Run: headless pygame with SDL's dummy video driver; simulated clock (each Clock.tick advances the game by its frame time, no real sleeping); random seed 0; keys injected as events and as key.get_pressed() state; no mouse input.
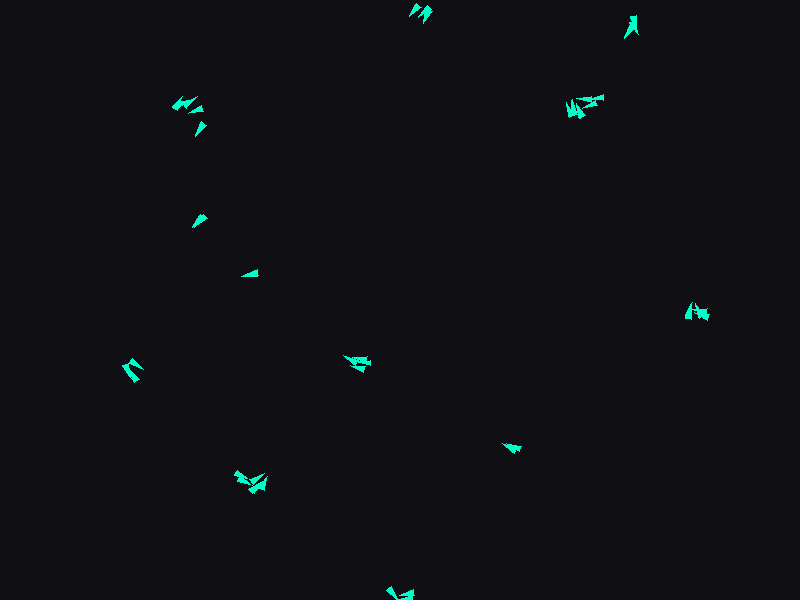
Frame 1 of 4 · flips 1–60 · no input
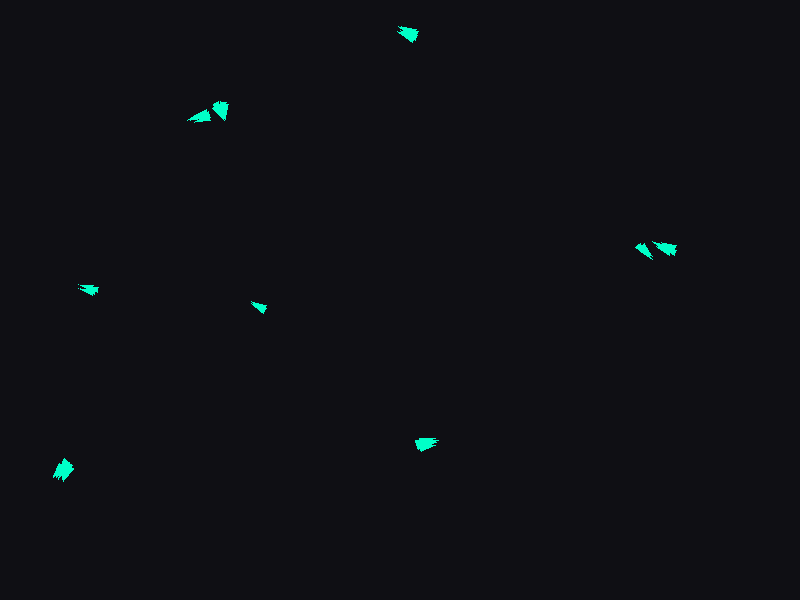
Frame 2 of 4 · flips 61–180 · tapped SPACE, RETURN · held RIGHT (→), D
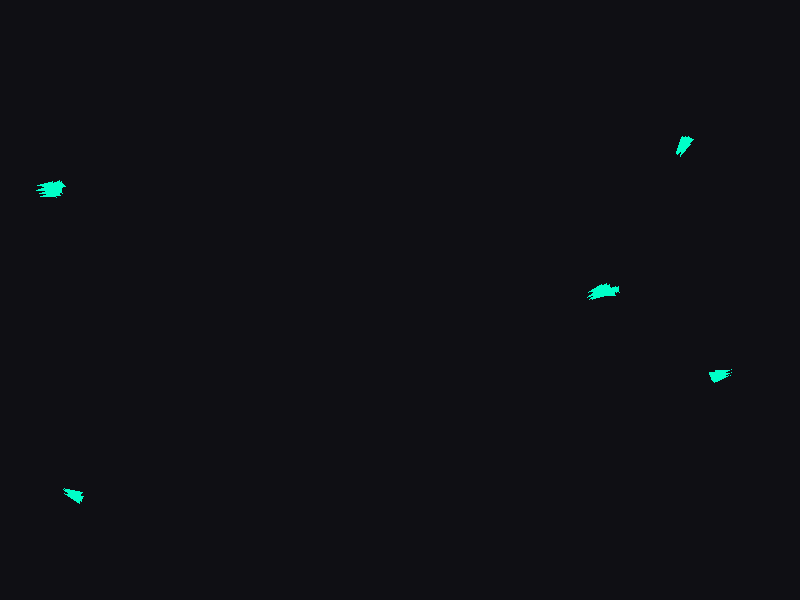
Frame 3 of 4 · flips 181–300 · held DOWN (↓), S
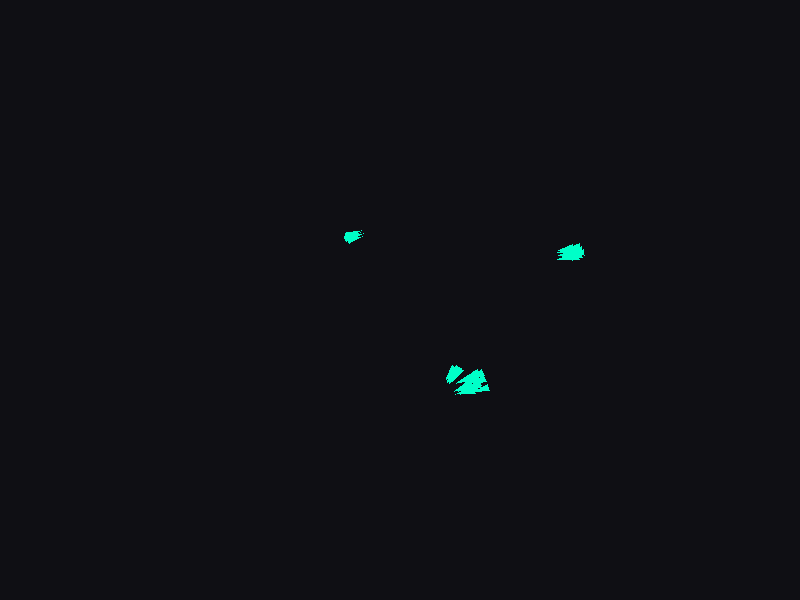
Frame 4 of 4 · flips 301–420 · held LEFT (←), A, UP (↑), W

The pygame program that drew these frames:

import pygame, random, math

# --- Setup ---
WIDTH, HEIGHT = 800, 600
NUM_BOIDS = 50
MAX_SPEED = 4
VISION = 60
ALIGN_STRENGTH = 0.05
COHESION_STRENGTH = 0.01
SEPARATION_STRENGTH = 0.05

pygame.init()
screen = pygame.display.set_mode((WIDTH, HEIGHT))
clock = pygame.time.Clock()

GRID_SIZE = 80  # each cell covers this much area

def make_grid(boids):
    grid = {}
    for b in boids:
        cell = (int(b.pos.x // GRID_SIZE), int(b.pos.y // GRID_SIZE))
        grid.setdefault(cell, []).append(b)
    return grid


# --- Boid class ---
class Boid:
    def __init__(self):
        self.pos = pygame.Vector2(random.uniform(0, WIDTH),
                                  random.uniform(0, HEIGHT))
        angle = random.uniform(0, math.tau)
        self.vel = pygame.Vector2(math.cos(angle), math.sin(angle)) * MAX_SPEED

    def update(self, boids, grid):
        # Determine which cell the boid is in
        cell_x, cell_y = int(self.pos.x // GRID_SIZE), int(self.pos.y // GRID_SIZE)

        neighbors = []
        # Check this cell + 8 surrounding cells
        for dx in (-1, 0, 1):
            for dy in (-1, 0, 1):
                nearby = grid.get((cell_x + dx, cell_y + dy))
                if nearby:
                    for n in nearby:
                        if n is not self and self.pos.distance_to(n.pos) < VISION:
                            neighbors.append(n)

        # The rest of your boid rules (alignment, cohesion, etc.) stay the same...
        if not neighbors:
            self.pos += self.vel
            return

        avg_vel = pygame.Vector2()
        avg_pos = pygame.Vector2()
        separation = pygame.Vector2()

        for n in neighbors:
            avg_vel += n.vel
            avg_pos += n.pos
            diff = self.pos - n.pos
            if diff.length() > 0:
                separation += diff / (diff.length() ** 2)

        avg_vel /= len(neighbors)
        avg_pos /= len(neighbors)

        self.vel += (avg_vel - self.vel) * ALIGN_STRENGTH
        self.vel += (avg_pos - self.pos) * COHESION_STRENGTH
        self.vel += separation * SEPARATION_STRENGTH

        if self.vel.length() > MAX_SPEED:
            self.vel.scale_to_length(MAX_SPEED)

        self.pos += self.vel

        if self.pos.x < 0: self.pos.x += WIDTH
        if self.pos.x > WIDTH: self.pos.x -= WIDTH
        if self.pos.y < 0: self.pos.y += HEIGHT
        if self.pos.y > HEIGHT: self.pos.y -= HEIGHT

    def draw(self, surf):
        # Small triangle representing the boid
        angle = self.vel.angle_to(pygame.Vector2(1, 0))
        points = [pygame.Vector2(10, 0), pygame.Vector2(-5, 3), pygame.Vector2(-5, -3)]
        rotated = [self.pos + p.rotate(-angle) for p in points]
        pygame.draw.polygon(surf, (0, 255, 200), rotated)

# --- Simulation loop ---
boids = [Boid() for _ in range(NUM_BOIDS)]
running = True
while running:
    for e in pygame.event.get():
        if e.type == pygame.QUIT:
            running = False

    screen.fill((15, 15, 20))
    grid = make_grid(boids)

    for b in boids:
        b.update(boids, grid)
        b.draw(screen)

    pygame.display.flip()
    clock.tick(60)

pygame.quit()
